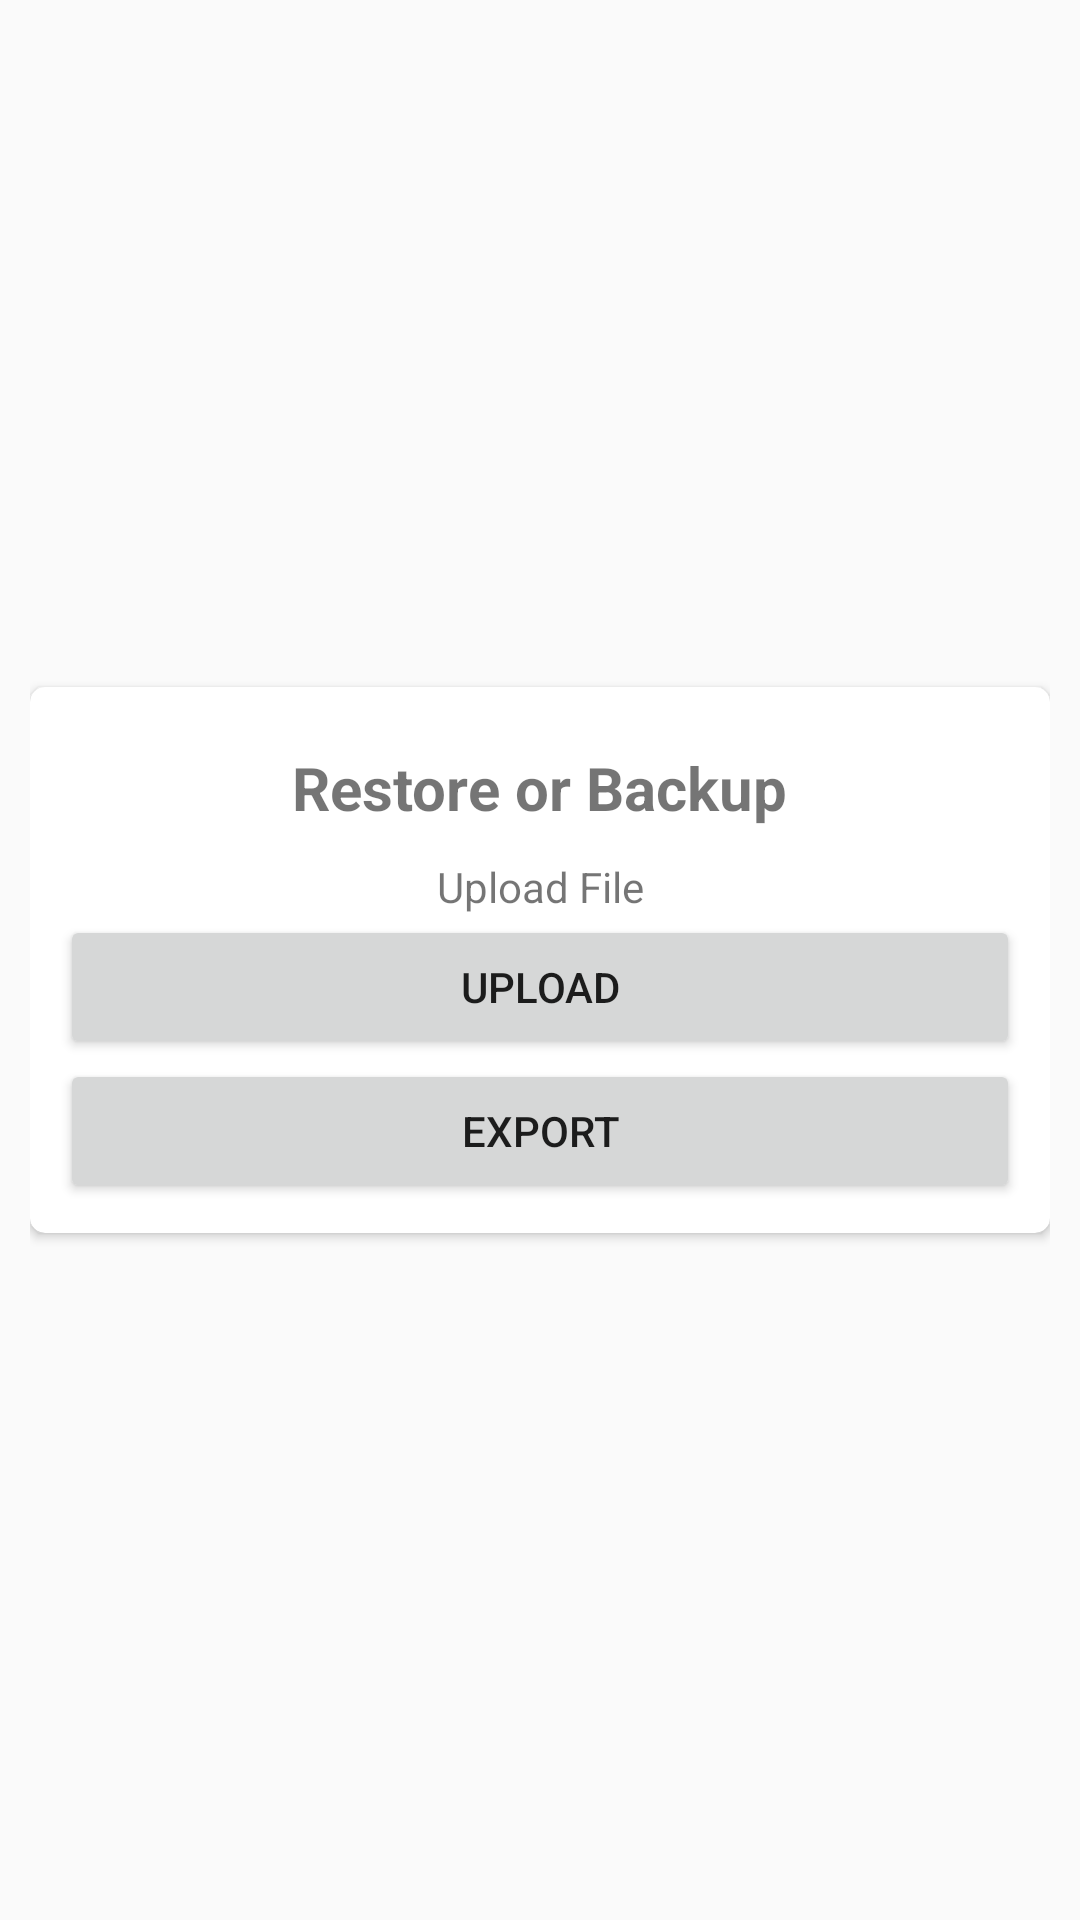

Reconstruct the res/layout file that produces this screen, plus the resources it refers to.
<!-- AndroidManifest.xml: application theme AppTheme -->
<!-- res/layout/restore_or_backup.xml -->
<?xml version="1.0" encoding="utf-8"?>
<LinearLayout xmlns:android="http://schemas.android.com/apk/res/android"
    xmlns:app="http://schemas.android.com/apk/res-auto"
    android:layout_width="wrap_content"
    android:layout_height="wrap_content"
    android:paddingLeft="10dp"
    android:paddingRight="10dp"
    android:gravity="center">

    <androidx.cardview.widget.CardView
        android:layout_width="match_parent"
        android:layout_height="wrap_content"
        app:cardCornerRadius="5dp">

        <LinearLayout
            android:padding="10dp"
            android:layout_width="match_parent"
            android:layout_height="match_parent"
            android:orientation="vertical">

            <TextView
                android:id="@+id/titleTextRestore"
                android:layout_width="wrap_content"
                android:layout_height="wrap_content"
                android:layout_gravity="center"
                android:gravity="center"
                android:padding="10dp"
                android:text="Restore or Backup"
                android:textSize="20sp"
                android:textStyle="bold" />


            <TextView
                android:id="@+id/uploadtext"
                android:layout_width="match_parent"
                android:layout_height="wrap_content"
                android:layout_gravity="left"
                android:gravity="center"
                android:text="Upload File" />

            <Button
                android:id="@+id/uploadFile"
                android:layout_width="match_parent"
                android:layout_height="wrap_content"
                android:text="UPLOAD" />

            <Button
                android:id="@+id/exportFile"
                android:layout_width="match_parent"
                android:layout_height="wrap_content"
                android:text="Export" />

        </LinearLayout>

    </androidx.cardview.widget.CardView>
</LinearLayout>
<!-- resources referenced by this layout -->
<resources>
  <style name="AppTheme" parent="Theme.AppCompat.Light.NoActionBar">
          
          <item name="colorPrimary">@color/colorPrimary</item>
          <item name="colorPrimaryDark">@color/colorPrimaryDark</item>
          <item name="colorAccent">@color/colorAccent</item>
      </style>
  <color name="colorPrimary">#FF6F00</color>
  <color name="colorPrimaryDark">#B86000</color>
  <color name="colorAccent">#03DAC5</color>
</resources>
